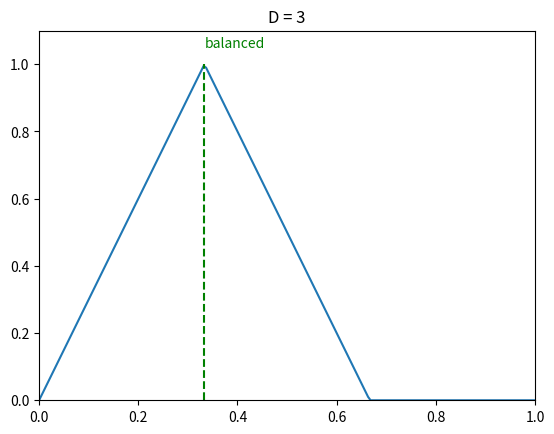

Generate this figure with matplotlib: (Note: this script raises an exception after producing the figure.)
# packages
import numpy as np
import matplotlib.pyplot as plt


# helper
def scaling(
    proportion,  # ----- proportion of class to compute scaling coef
    num_classes  # ----- size of classification problem
):

    """
    Function: Return simple scaling coef given class proportion
        No observations -> 0
        Balanced proportion -> 1
        2 * Balanced proportion -> 0
        Any value in between is scaled linearly based on location
    Usage: Create visual to show scaling given different proportions
    """

    B = 1 / num_classes  # balanced proportion of labels

    # scale all values further than double balanced to 0
    index = (proportion <= 2 * B)
    output = np.zeros_like(proportion)

    # scale values based on how far they are from balanced
    output[index] = (B - np.abs(B - proportion[index])) / B

    return output


""" Main function HERE """
def main():

    num_classes = 3
    x = np.linspace(start=0, stop=1, num=200)  # class proportions

    # create visual for k-way classification problem
    plt.figure()
    plt.plot(x, scaling(x, num_classes))
    plt.ylim(0, 1.1)
    plt.xlim(0, 1)
    plt.vlines((1 / num_classes), 0, 1, 'g', 'dashed')
    plt.text((1 / num_classes), 1.05, 'balanced', c='g')
    plt.title(f'D = {num_classes}')

    plt.savefig('visuals/scaling.png')
    plt.show()


if __name__ == "__main__":
    main()
